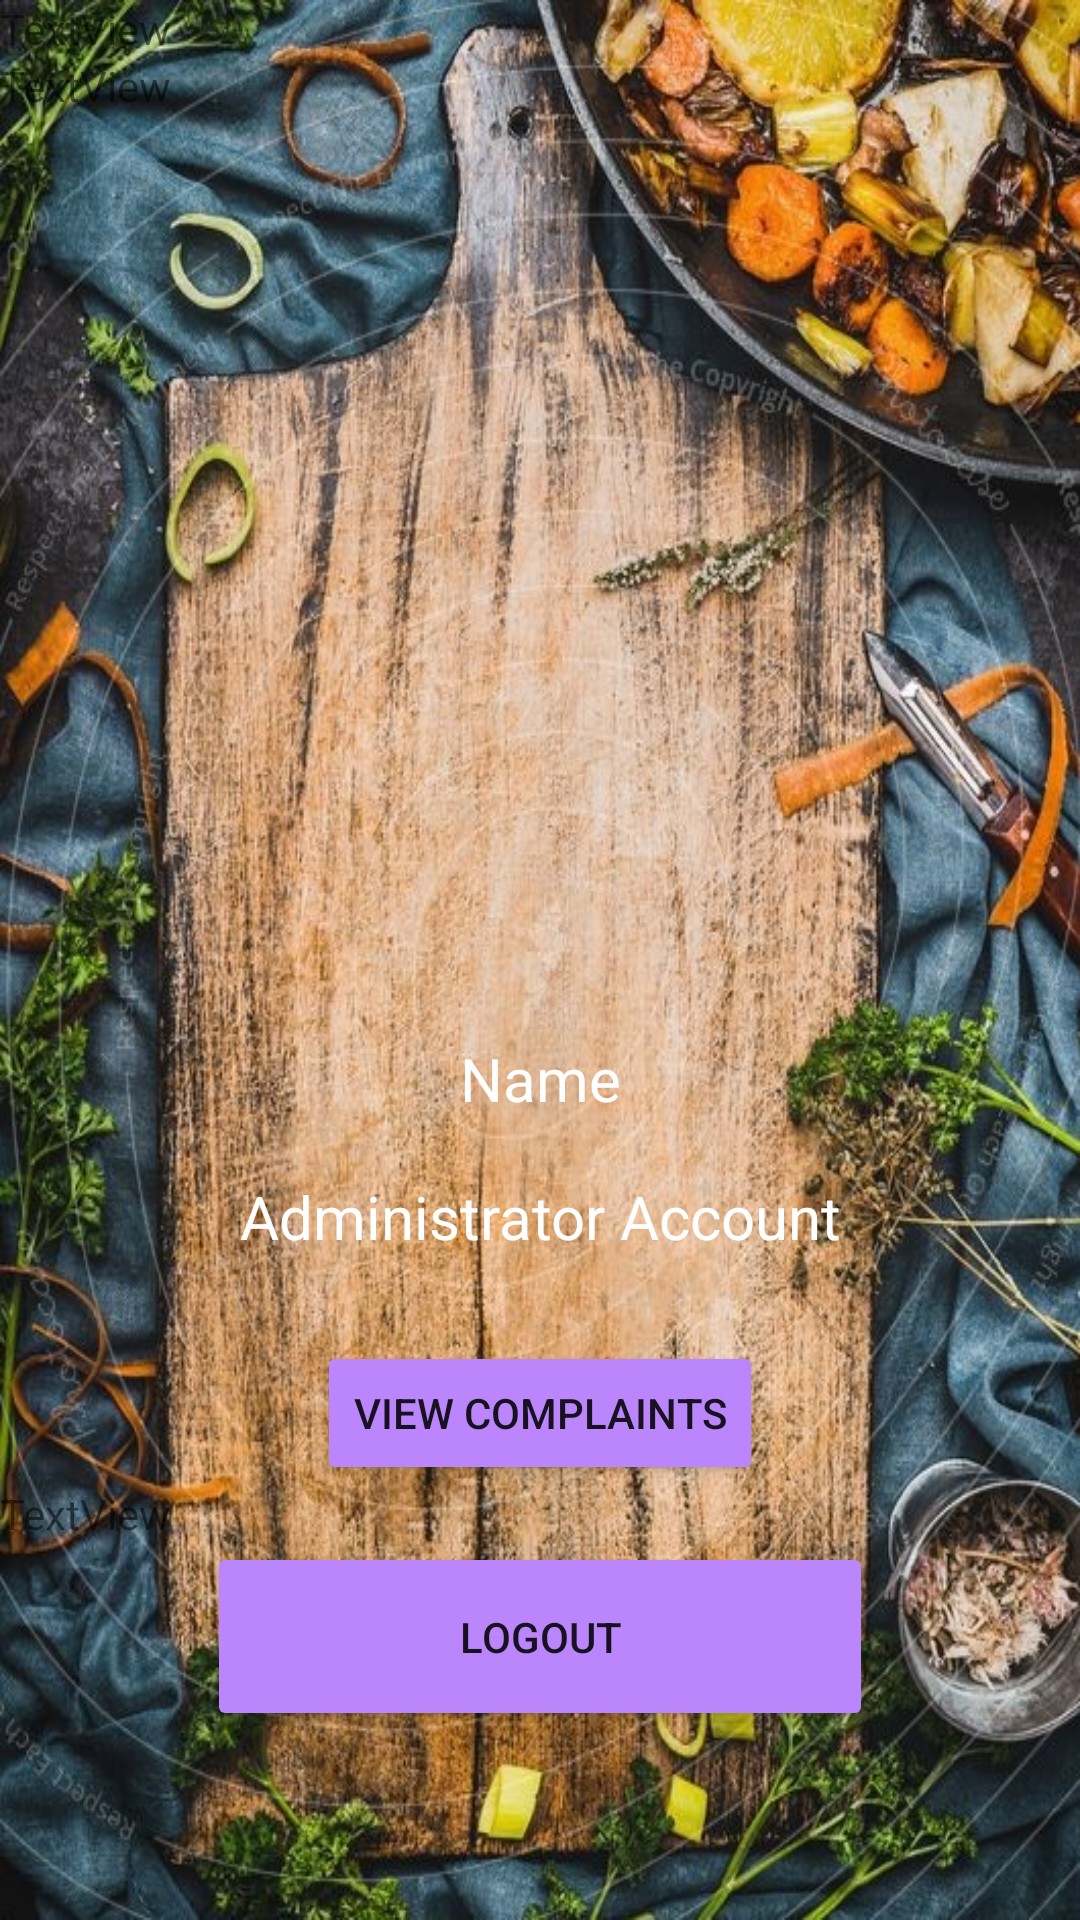

Android layout source for this screen:
<!-- AndroidManifest.xml: application theme Theme.Project_Group_6 -->
<!-- res/layout/activity_administrator_main.xml -->
<?xml version="1.0" encoding="utf-8"?>
<androidx.constraintlayout.widget.ConstraintLayout xmlns:android="http://schemas.android.com/apk/res/android"
    xmlns:app="http://schemas.android.com/apk/res-auto"
    xmlns:tools="http://schemas.android.com/tools"
    android:layout_width="match_parent"
    android:layout_height="match_parent">

    <LinearLayout
        android:layout_width="match_parent"
        android:layout_height="match_parent"
        android:background="@drawable/bg_welcome"
        android:orientation="vertical">

        <TextView
            android:id="@+id/textView2"
            android:layout_width="match_parent"
            android:layout_height="wrap_content"
            android:text="TextView" />

        <androidx.constraintlayout.widget.ConstraintLayout
            android:layout_width="match_parent"
            android:layout_height="match_parent">

            <LinearLayout
                android:layout_width="match_parent"
                android:layout_height="match_parent"
                android:orientation="vertical"
                app:layout_constraintBottom_toBottomOf="parent"
                tools:layout_editor_absoluteX="0dp">

                <TextView
                    android:id="@+id/textView4"
                    android:layout_width="match_parent"
                    android:layout_height="127dp"
                    android:text="TextView" />

                <ImageView
                    android:id="@+id/imageView2"
                    android:layout_width="200dp"
                    android:layout_height="200dp"
                    android:layout_gravity="center"
                    android:orientation="horizontal"
                    app:srcCompat="@drawable/administrator"/>

                <TextView
                    android:id="@+id/name_adm_main"
                    android:layout_width="match_parent"
                    android:layout_height="46dp"
                    android:text="Name"
                    android:textAlignment="center"
                    android:textColor="@color/white"
                    android:textSize="20dp" />

                <TextView
                    android:id="@+id/text_adm"
                    android:layout_width="match_parent"
                    android:layout_height="55dp"
                    android:text="Administrator Account"
                    android:textAlignment="center"
                    android:textColor="@color/white"
                    android:textSize="20dp" />

                <Button
                    android:id="@+id/btn_complaints"
                    android:layout_width="wrap_content"
                    android:layout_height="wrap_content"
                    android:layout_gravity="center"
                    android:backgroundTint="@color/purple_200"
                    android:text="View Complaints"
                    app:cornerRadius="28dp" />

                <TextView
                    android:id="@+id/textView5"
                    android:layout_width="match_parent"
                    android:layout_height="wrap_content"
                    android:text="TextView" />

                <Button
                    android:id="@+id/btn_logout_admin"
                    android:layout_width="222dp"
                    android:layout_height="63dp"
                    android:layout_gravity="center"
                    android:backgroundTint="@color/purple_200"
                    android:text="Logout"
                    app:cornerRadius="28dp" />

            </LinearLayout>

        </androidx.constraintlayout.widget.ConstraintLayout>
    </LinearLayout>
</androidx.constraintlayout.widget.ConstraintLayout>
<!-- resources referenced by this layout -->
<resources>
  <!-- drawable bg_welcome: jpg bitmap (drawable-v24, 239956 bytes) -->
  <style name="Theme.Project_Group_6" parent="Theme.MaterialComponents.DayNight.DarkActionBar">
          
          <item name="colorPrimary">@color/purple_500</item>
          <item name="colorPrimaryVariant">@color/purple_700</item>
          <item name="colorOnPrimary">@color/white</item>
          
          <item name="colorSecondary">@color/teal_200</item>
          <item name="colorSecondaryVariant">@color/teal_700</item>
          <item name="colorOnSecondary">@color/black</item>
          
          <item name="android:statusBarColor">?attr/colorPrimaryVariant</item>
          
      </style>
  <!-- not gathered from this repository: default colours our renderer supplied (Android Studio template values) -->
  <color name="purple_200">#FFBB86FC</color>
  <color name="purple_500">#FF6200EE</color>
  <color name="purple_700">#FF3700B3</color>
  <color name="teal_200">#FF03DAC5</color>
  <color name="teal_700">#FF018786</color>
  <color name="black">#FF000000</color>
  <color name="white">#FFFFFFFF</color>
</resources>
